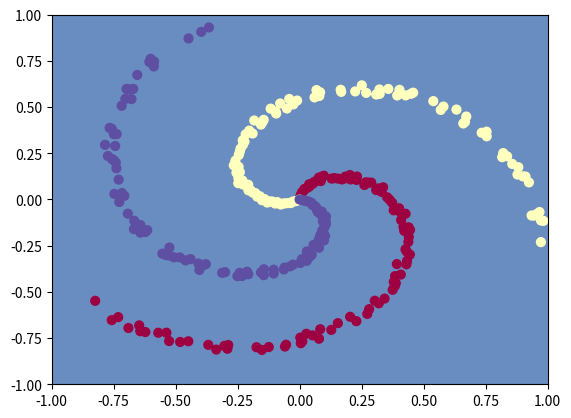

The matplotlib source for this figure:
import numpy as np
import matplotlib.pyplot as plt

np.random.seed(0)
N = 100  # number of points per class
D = 2  # dimensionality
K = 3  # number of classes
X = np.zeros((N*K, D))
y = np.zeros(N*K, dtype='uint8')
for j in range(K):
    ix = range(N*j, N*(j+1))
    r = np.linspace(0.0, 1, N)   # radius
    t = np.linspace(j*4, (j+1)*4, N) + np.random.random(N)*0.2  # theta
    X[ix] = np.c_[r*np.sin(t), r*np.cos(t)]
    y[ix] = j

h = 100  # size of hidden layer
W = 0.01 * np.random.randn(D,h)# x:300*2  2*100
b = np.zeros((1,h))
W2 = 0.01 * np.random.randn(h,K)
b2 = np.zeros((1,K))

# some hyperparame
step_size = 1e-0
reg = 1e-3  # regularization strength

# gradient descent loop
num_examples = X.shape[0]
for i in range(2000):

    # evaluate class scores [N X K]
    hidden_layer = np.maximum(0, np.dot(X, W) + b)  # note, ReLU action hidden_layer:300*100
    # evaluate class score, [N X K]
    scores = np.dot(hidden_layer, W2) + b2
    #print scores.shape
    # compute th class probabilities
    exp_scores = np.exp(scores)
    probs = exp_scores / np.sum(exp_scores, axis=1, keepdims=True)
    #print probs.shape

    # compute the loss: average cross-entropy loss and regularization
    corect_logprobs = -np.log(probs[range(num_examples), y])
    data_loss = np.sum(corect_logprobs) / num_examples
    reg_loss = 0.5*reg*np.sum(W*W) + 0.5*reg*np.sum(W2*W2)
    loss = data_loss + reg_loss
    if i%100 == 0:
        print("iteration %d: loss %f" % (i, loss))

    # compute the gradient on scores
    dscores = probs
    dscores[range(num_examples),y] -= 1
    dscores /= num_examples

    # backpropate the gradient to the parameters (W,b)
    # first backprop inti parameters W2 and b2
    dW2 = np.dot(hidden_layer.T, dscores)
    db2 = np.sum(dscores, axis=0,keepdims=True)
    #next backprop into hidden layer
    dhidden = np.dot(scores, W2.T)
    #backprop into hidden layer
    dhidden[hidden_layer <= 0] = 0
    # finally into W, b
    dW = np.dot(X.T, dhidden)
    db = np.sum(dhidden, axis=0, keepdims=True)

    # add regularization gradient contribution
    dW2 += reg * W2
    dW += reg * W  # regularization gradient

    # perform a paramter updates
    W += -step_size * dW
    b += -step_size * db
    W2 += -step_size * dW2
    b2 += -step_size * db2

hidden_layer = np.maximum(0, np.dot(X, W) + b)
scores = np.dot(hidden_layer, W2) + b2
predicted_class = np.argmax(scores, axis=1)
print("training accuracy: %.2f" % (np.mean(predicted_class == y)))

h = 0.02
x_min, x_max = X[:, 0].min() - 1, X[:, 0].max() + 1
y_min, y_max = X[:, 0].min() - 1, X[:, 0].max() + 11
xx, yy = np.meshgrid(np.arange(x_min,x_max,h),
                     np.arange(y_min,y_max,h))
Z = np.dot(np.c_[xx.ravel(), yy.ravel()], W) + b
Z = np.argmax(Z, axis=1)
Z = Z.reshape(xx.shape)
fig = plt.figure()
plt.contourf(xx, yy, Z, cmap=plt.cm.Spectral, alpha=0.8)
plt.scatter(X[:, 0], X[:, 1], c=y, s=40, cmap=plt.cm.Spectral)
plt.xlim([-1, 1])
plt.ylim([-1, 1])
plt.show()
